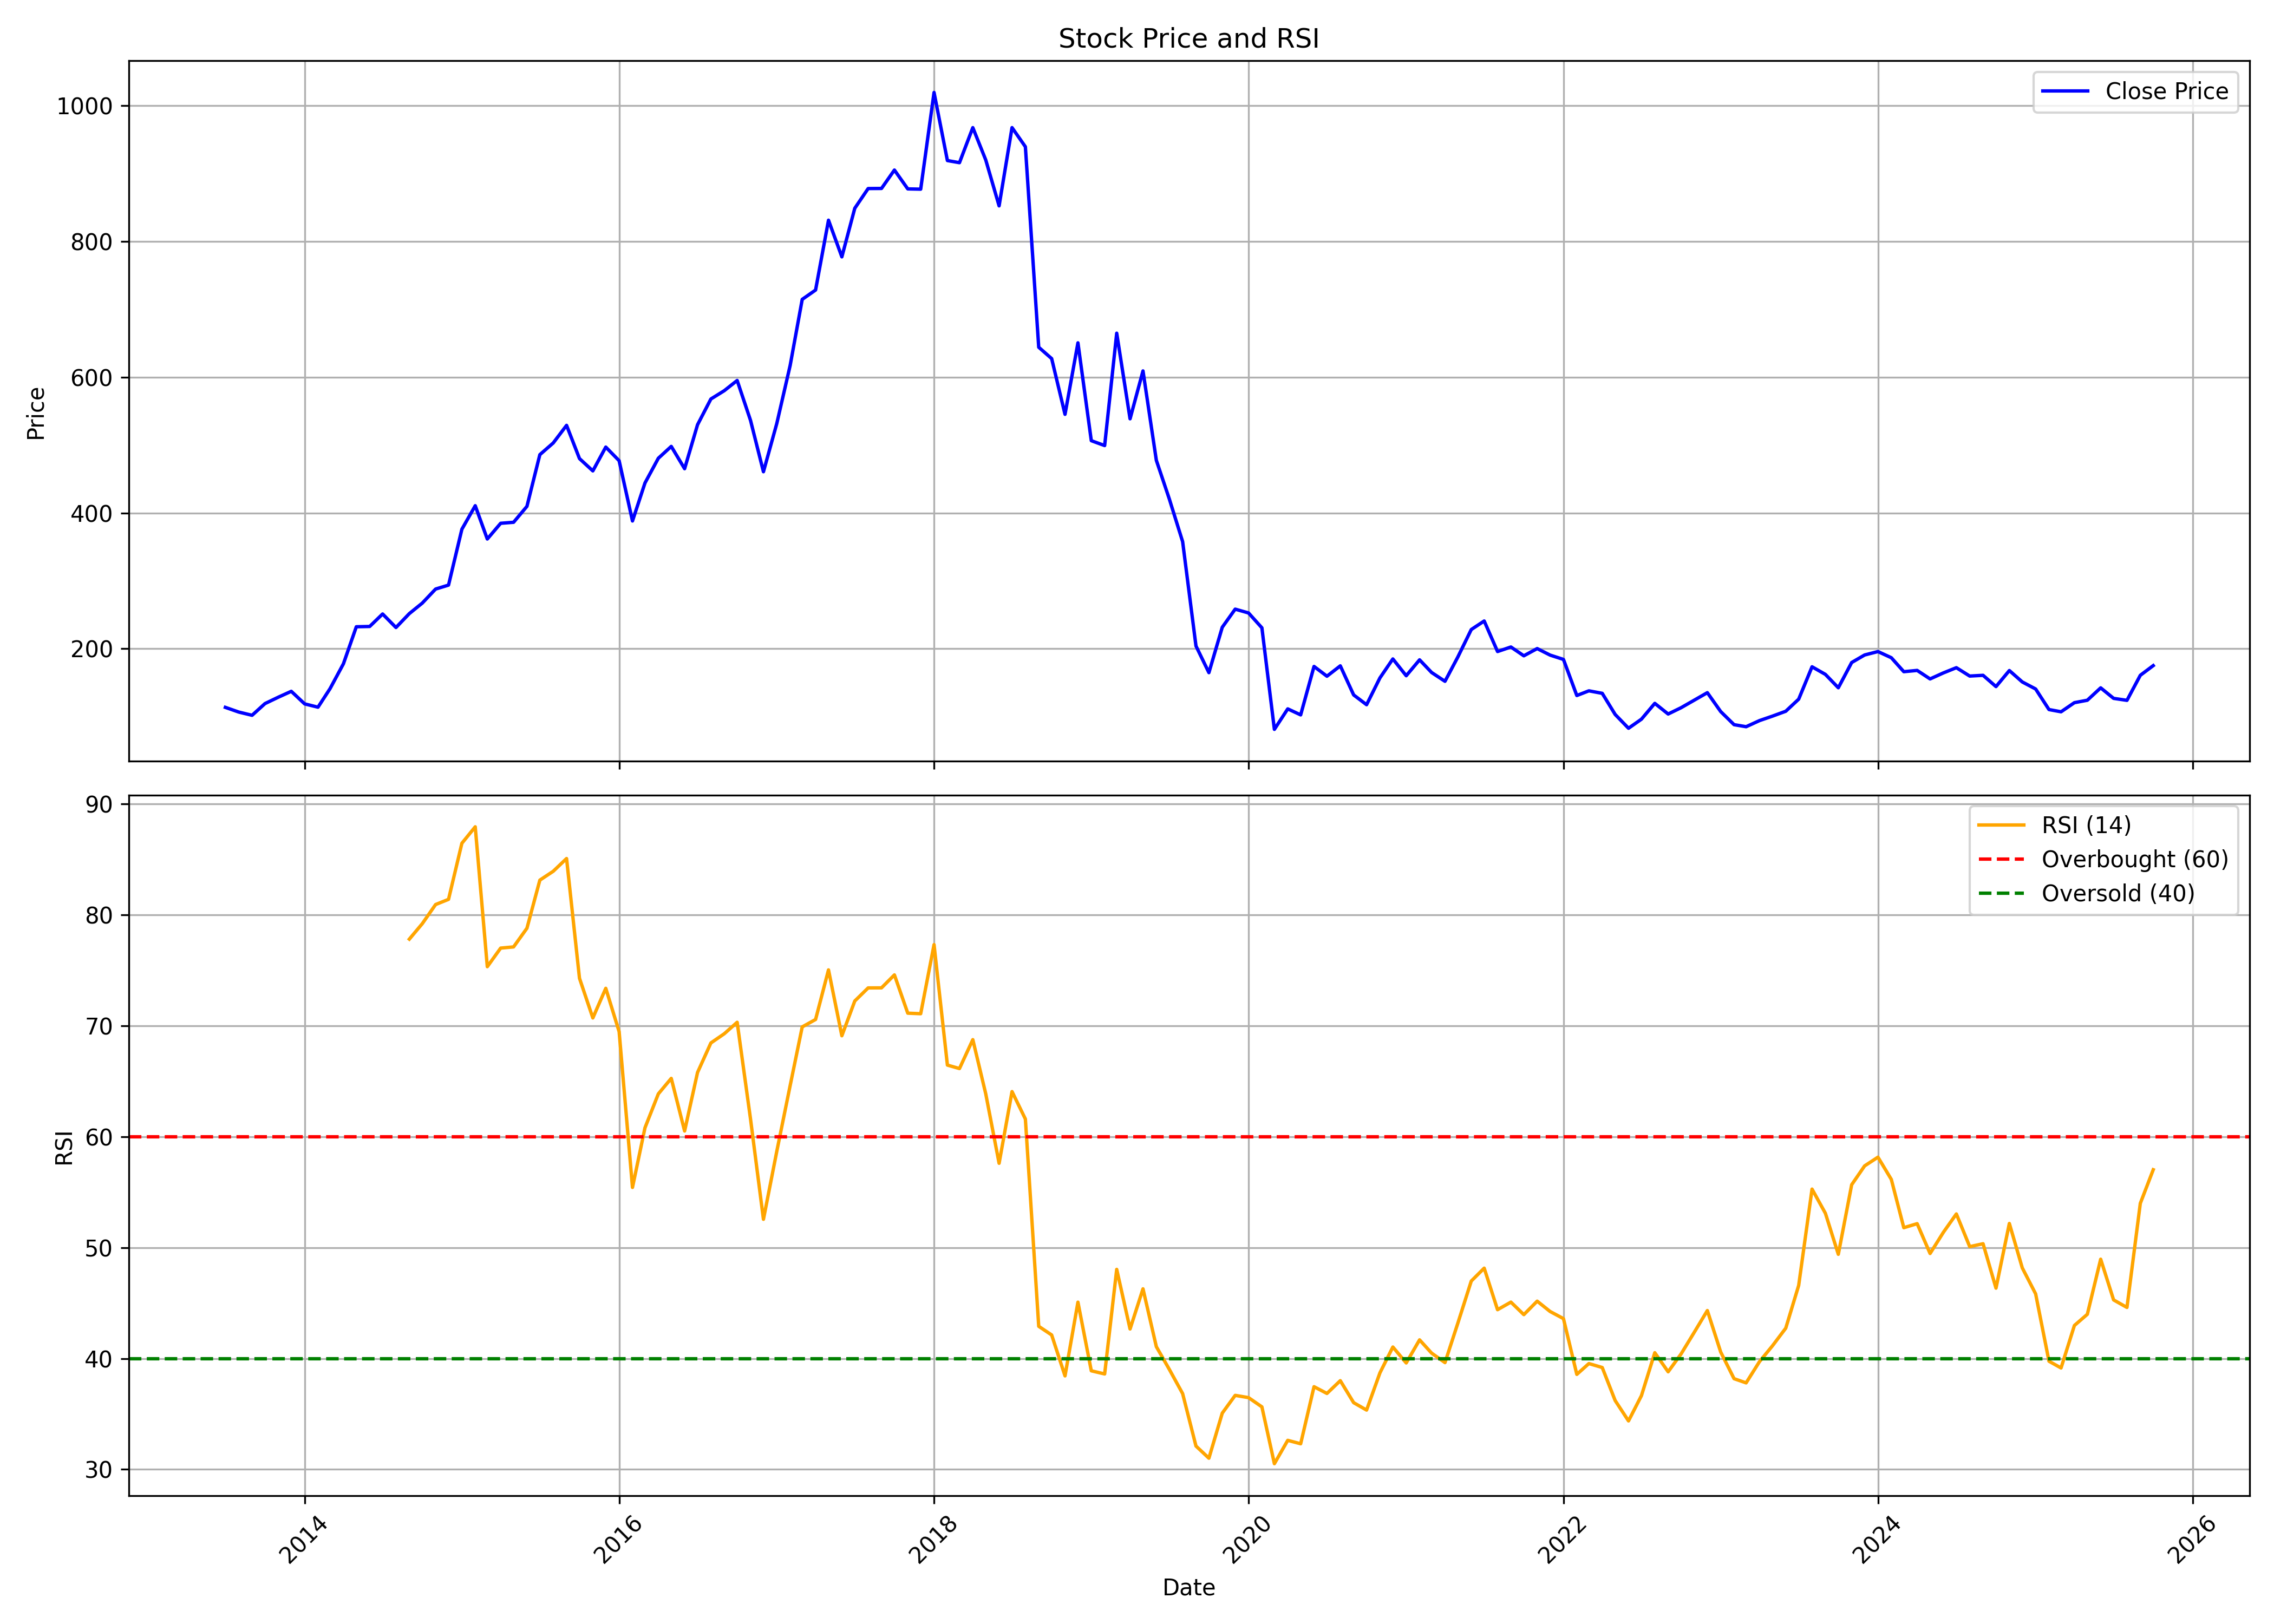

The data file committed next to this chart (first rows):
, date, symbol, open, high, low, close, volume, rsi
0, 2013-07-01, SAMMAANCAP, 157.1, 157.1, 113.6, 113.6, 1612932, 
1, 2013-08-01, SAMMAANCAP, 104.9, 115.9, 95.86, 106.7, 12077272, 
2, 2013-09-01, SAMMAANCAP, 109.8, 129.3, 92.13, 101.9, 9191409, 
3, 2013-10-01, SAMMAANCAP, 100.4, 124.9, 100.4, 119.2, 21058629, 
4, 2013-11-01, SAMMAANCAP, 124.3, 137, 119.3, 128.6, 10771301, 
5, 2013-12-01, SAMMAANCAP, 129.3, 144.9, 123.8, 137.3, 9592660, 
6, 2014-01-01, SAMMAANCAP, 137.6, 146.2, 116.9, 118.8, 7939157, 
7, 2014-02-01, SAMMAANCAP, 122.3, 123.2, 111.2, 113.9, 10893207, 
8, 2014-03-01, SAMMAANCAP, 113.8, 142.7, 112.2, 141.2, 14305885, 
9, 2014-04-01, SAMMAANCAP, 142.7, 189.3, 136.9, 177.8, 20433576, 
10, 2014-05-01, SAMMAANCAP, 177.8, 242.5, 167.1, 232.4, 17260885, 
11, 2014-06-01, SAMMAANCAP, 241.5, 246.8, 216, 232.8, 9722939, 
12, 2014-07-01, SAMMAANCAP, 236.1, 263, 207.2, 251.2, 17646178, 
13, 2014-08-01, SAMMAANCAP, 248.1, 249.8, 228, 231.2, 13687154, 
14, 2014-09-01, SAMMAANCAP, 238.3, 276.6, 237.6, 251.7, 27548632, 77.82
15, 2014-10-01, SAMMAANCAP, 254.8, 276.5, 243, 267.2, 12745137, 79.21
16, 2014-11-01, SAMMAANCAP, 269.5, 309.7, 269.5, 287.9, 27625251, 80.94
17, 2014-12-01, SAMMAANCAP, 288.3, 303.4, 256.1, 293.7, 19844930, 81.41
18, 2015-01-01, SAMMAANCAP, 291.9, 408.8, 289.2, 376, 46147696, 86.47
19, 2015-02-01, SAMMAANCAP, 381.7, 421.8, 362.9, 410.6, 28467282, 87.95
20, 2015-03-01, SAMMAANCAP, 405.7, 417.4, 348.7, 361.6, 28260910, 75.34
21, 2015-04-01, SAMMAANCAP, 359.6, 388.7, 338.5, 384.8, 29000971, 77.01
22, 2015-05-01, SAMMAANCAP, 384.8, 394, 335.1, 386.2, 22376627, 77.12
23, 2015-06-01, SAMMAANCAP, 391.9, 413.3, 356.4, 409.7, 29883795, 78.81
24, 2015-07-01, SAMMAANCAP, 411.3, 500.9, 406, 485.9, 36919868, 83.15
25, 2015-08-01, SAMMAANCAP, 491.9, 546.9, 456.5, 503, 79358316, 83.94
26, 2015-09-01, SAMMAANCAP, 485.4, 532.9, 461.4, 529, 76921203, 85.09
27, 2015-10-01, SAMMAANCAP, 532.9, 543, 476.5, 480, 30685370, 74.29
28, 2015-11-01, SAMMAANCAP, 477, 486.8, 389.1, 461.9, 65268640, 70.72
29, 2015-12-01, SAMMAANCAP, 466.9, 500.7, 439.6, 497, 28988880, 73.39
30, 2016-01-01, SAMMAANCAP, 496.8, 506, 433, 476.9, 28579201, 69.48
31, 2016-02-01, SAMMAANCAP, 474.5, 484.7, 371.8, 388.2, 37176243, 55.43
32, 2016-03-01, SAMMAANCAP, 396.3, 467.9, 394.7, 444.1, 39877556, 60.81
33, 2016-04-01, SAMMAANCAP, 451.2, 513.8, 415.9, 480.5, 32692595, 63.87
34, 2016-05-01, SAMMAANCAP, 478.3, 526.2, 458.2, 498, 37227023, 65.27
35, 2016-06-01, SAMMAANCAP, 498, 530.2, 427, 465.1, 26252156, 60.52
36, 2016-07-01, SAMMAANCAP, 467.9, 544.8, 465.8, 529.9, 53269990, 65.8
37, 2016-08-01, SAMMAANCAP, 531, 580.2, 522.7, 567.8, 37333815, 68.46
38, 2016-09-01, SAMMAANCAP, 574.9, 592.4, 532.7, 580, 27866046, 69.29
39, 2016-10-01, SAMMAANCAP, 579.7, 624.6, 568.6, 595.1, 27294719, 70.32
40, 2016-11-01, SAMMAANCAP, 596.6, 609.1, 441.7, 536.3, 57217683, 61.6
41, 2016-12-01, SAMMAANCAP, 542, 543.9, 436.8, 460.7, 53950226, 52.56
42, 2017-01-01, SAMMAANCAP, 465.5, 552.6, 454.4, 531.8, 49360079, 58.69
43, 2017-02-01, SAMMAANCAP, 534.9, 625.2, 531.7, 617.3, 41590697, 64.62
44, 2017-03-01, SAMMAANCAP, 624.7, 717.5, 596.9, 714.6, 44759870, 69.91
45, 2017-04-01, SAMMAANCAP, 714.7, 744.8, 658.9, 728.3, 37464239, 70.58
46, 2017-05-01, SAMMAANCAP, 728.3, 833.9, 725.7, 831.2, 45975341, 75.05
47, 2017-06-01, SAMMAANCAP, 835.2, 857.5, 765.9, 777.2, 39183024, 69.11
48, 2017-07-01, SAMMAANCAP, 785.5, 878.5, 751.1, 848.7, 29449345, 72.24
49, 2017-08-01, SAMMAANCAP, 854.3, 894, 763, 877.8, 28407009, 73.42
50, 2017-09-01, SAMMAANCAP, 883.2, 972.7, 840.3, 877.9, 38657325, 73.43
51, 2017-10-01, SAMMAANCAP, 877.9, 999.6, 877.5, 905.1, 34852348, 74.6
52, 2017-11-01, SAMMAANCAP, 900.5, 910.2, 834.1, 877.3, 53792139, 71.15
53, 2017-12-01, SAMMAANCAP, 893.6, 897, 829.8, 876.9, 28141915, 71.1
54, 2018-01-01, SAMMAANCAP, 876.9, 1055, 864.7, 1019, 44177735, 77.33
55, 2018-02-01, SAMMAANCAP, 1018, 1035, 884.4, 919, 33157362, 66.46
56, 2018-03-01, SAMMAANCAP, 929, 945, 871.6, 915.9, 31016687, 66.15
57, 2018-04-01, SAMMAANCAP, 924.6, 1027, 906.2, 967.5, 33931413, 68.76
58, 2018-05-01, SAMMAANCAP, 967.5, 976.4, 800.2, 919.9, 45219886, 63.87
59, 2018-06-01, SAMMAANCAP, 929.5, 948.8, 834, 852.3, 46981670, 57.61
... 88 more rows
